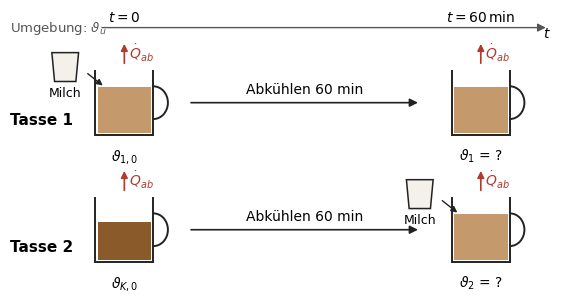

The matplotlib source for this figure:
# -*- coding: utf-8 -*-
"""Abbildung 1 der Kaffee-Aufgabe: die zwei Varianten (Milch bei t = 0 bzw. bei t = 60 min).
Aufruf: python3 abb_kaffee.py <ausgabeordner>"""
import sys, os
import matplotlib
matplotlib.use("Agg")
import matplotlib.pyplot as plt
from matplotlib.patches import Polygon, FancyArrowPatch, Arc, Rectangle
from matplotlib import font_manager

out = sys.argv[1] if len(sys.argv) > 1 else "."
for f in font_manager.findSystemFonts():
    if "Carlito" in f:
        font_manager.fontManager.addfont(f)
plt.rcParams["font.family"] = "Carlito"
plt.rcParams["mathtext.fontset"] = "custom"
plt.rcParams["mathtext.rm"] = "Carlito"
plt.rcParams["mathtext.it"] = "Carlito:italic"

KAFFEE = "#8B5A2B"
GEMISCH = "#C49A6C"
MILCH = "#F4F1EA"
LINIE = "#222222"

fig, ax = plt.subplots(figsize=(7.2, 3.5))
ax.set_xlim(0, 14.4)
ax.set_ylim(0, 7.0)
ax.axis("off")


def tasse(x, y, fuell, text=None, stand=1.25):
    """Becher mit Henkel; x, y = linke untere Ecke."""
    b, h = 1.5, 1.7
    ax.add_patch(Polygon([[x + 0.06, y + 0.06], [x + b - 0.06, y + 0.06], [x + b - 0.06, y + stand], [x + 0.06, y + stand]],
                         closed=True, facecolor=fuell, edgecolor="none", zorder=1))
    ax.add_patch(Polygon([[x, y + h], [x, y], [x + b, y], [x + b, y + h]], closed=False, fill=False,
                         edgecolor=LINIE, linewidth=1.4, zorder=2))
    ax.add_patch(Arc((x + b, y + 0.85), 0.75, 0.85, theta1=-90, theta2=90, edgecolor=LINIE, linewidth=1.4, zorder=2))
    # Wärmestrom an die Umgebung
    ax.add_patch(FancyArrowPatch((x + b / 2, y + h + 0.1), (x + b / 2, y + h + 0.75), arrowstyle="-|>",
                                 mutation_scale=10, color="#B03A2E", linewidth=1.2))
    ax.text(x + b / 2 + 0.12, y + h + 0.45, r"$\dot{Q}_{ab}$", fontsize=10, color="#B03A2E", va="center")
    if text:
        ax.text(x + b / 2, y - 0.3, text, ha="center", va="top", fontsize=10)


def milch(x, y):
    ax.add_patch(Polygon([[x, y], [x + 0.55, y], [x + 0.62, y + 0.75], [x - 0.07, y + 0.75]], closed=True,
                         facecolor=MILCH, edgecolor=LINIE, linewidth=1.1))
    ax.text(x + 0.27, y - 0.12, "Milch", ha="center", va="top", fontsize=9)


def pfeil(x1, x2, y, text):
    ax.add_patch(FancyArrowPatch((x1, y), (x2, y), arrowstyle="-|>", mutation_scale=12, color=LINIE, linewidth=1.2))
    ax.text((x1 + x2) / 2, y + 0.18, text, ha="center", va="bottom", fontsize=10)


# Zeitachse
ax.add_patch(FancyArrowPatch((2.3, 6.55), (13.9, 6.55), arrowstyle="-|>", mutation_scale=12, color="#555555", linewidth=1.0))
ax.text(2.95, 6.72, r"$t = 0$", ha="center", fontsize=10)
ax.text(12.15, 6.72, r"$t = 60\,\mathrm{min}$", ha="center", fontsize=10)
ax.text(13.95, 6.3, r"$t$", ha="right", fontsize=10)

# Tasse 1: Milch sofort
ax.text(0.0, 4.15, "Tasse 1", fontsize=11, fontweight="bold", va="center")
milch(1.15, 5.15)
ax.add_patch(FancyArrowPatch((1.95, 5.4), (2.45, 5.0), arrowstyle="-|>", mutation_scale=9, color=LINIE, linewidth=1.0))
tasse(2.2, 3.75, GEMISCH, r"$\vartheta_{1,0}$")
pfeil(4.6, 10.6, 4.6, "Abkühlen 60 min")
tasse(11.4, 3.75, GEMISCH, r"$\vartheta_{1}$ = ?")

# Tasse 2: Milch nach 60 min
ax.text(0.0, 0.85, "Tasse 2", fontsize=11, fontweight="bold", va="center")
tasse(2.2, 0.45, KAFFEE, r"$\vartheta_{K,0}$", stand=1.05)
pfeil(4.6, 10.6, 1.3, "Abkühlen 60 min")
milch(10.3, 1.85)
ax.add_patch(FancyArrowPatch((11.1, 2.1), (11.6, 1.7), arrowstyle="-|>", mutation_scale=9, color=LINIE, linewidth=1.0))
tasse(11.4, 0.45, GEMISCH, r"$\vartheta_{2}$ = ?")

ax.text(0.0, 6.55, r"Umgebung: $\vartheta_u$", ha="left", va="center", fontsize=9.5, color="#555555")

os.makedirs(out, exist_ok=True)
for ext in ("png", "svg"):
    fig.savefig(os.path.join(out, f"Abb1_Kaffee_zwei_Varianten.{ext}"), dpi=300, bbox_inches="tight")
print("ok")
